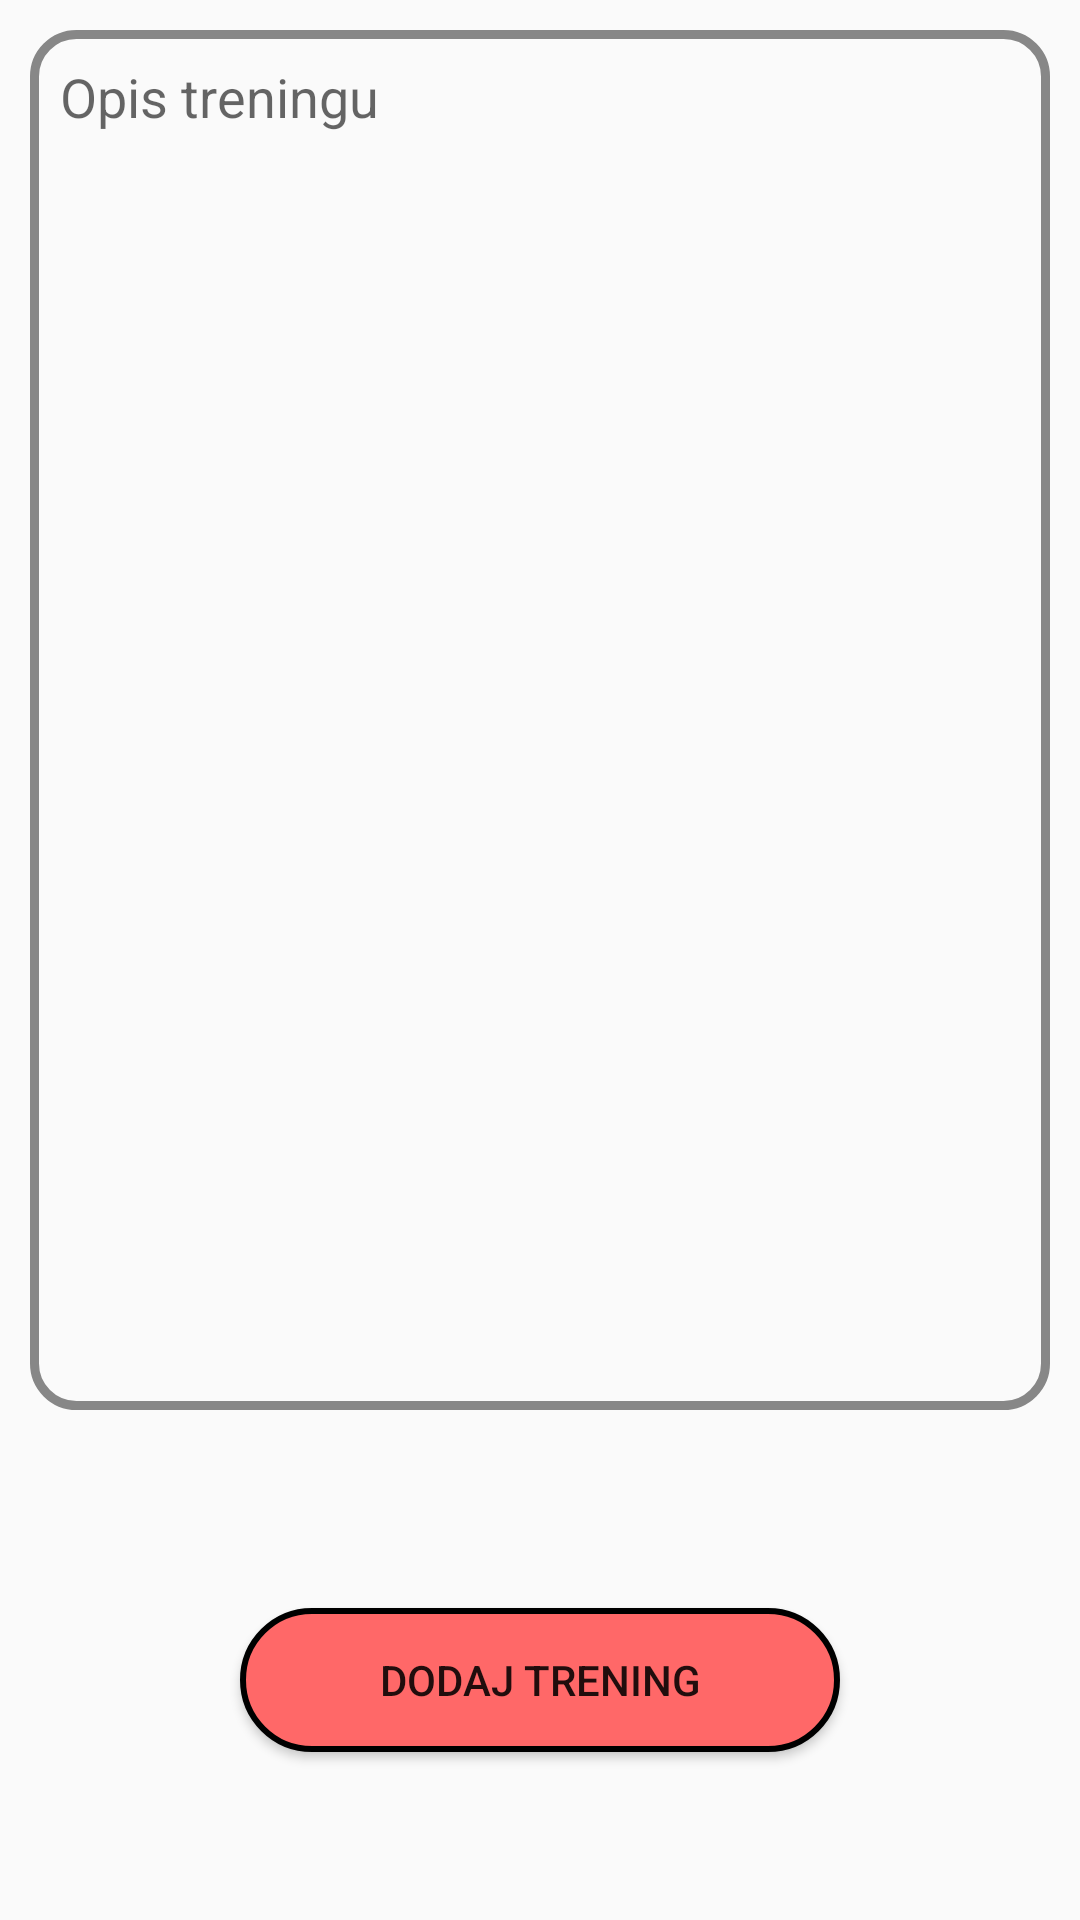

Write the Android layout XML for this screen, with the resource values it uses.
<!-- AndroidManifest.xml: application theme AppTheme -->
<!-- res/layout/add_workout_dialog.xml -->
<?xml version="1.0" encoding="utf-8"?>
<androidx.constraintlayout.widget.ConstraintLayout xmlns:android="http://schemas.android.com/apk/res/android"
    xmlns:app="http://schemas.android.com/apk/res-auto"
    xmlns:tools="http://schemas.android.com/tools"
    android:id="@+id/workoutDialogLayout"
    android:layout_width="match_parent"
    android:layout_height="match_parent"
    tools:context="Activites.ExerciseActivity"
    android:background="@drawable/addworkoutpic">


    <EditText
        android:id="@+id/protegeWorkoutDescription"
        android:layout_width="match_parent"
        android:layout_height="0dp"
        android:layout_margin="10dp"
        android:background="@drawable/transparent_rectangle"
        android:hint="@string/exerciseDesc"
        android:gravity="start"
        android:padding="10dp"
        app:layout_constraintBottom_toTopOf="@+id/guideline21"
        app:layout_constraintEnd_toEndOf="parent"
        app:layout_constraintHorizontal_bias="0.0"
        app:layout_constraintStart_toStartOf="parent"
        app:layout_constraintTop_toTopOf="parent" />

    <Button
        android:id="@+id/protegeUploadWorkout"
        android:layout_width="wrap_content"
        android:layout_height="wrap_content"
        android:text="@string/addWorkout"
        android:background="@drawable/buttonshape"
        app:layout_constraintBottom_toBottomOf="parent"
        app:layout_constraintEnd_toEndOf="parent"
        app:layout_constraintStart_toStartOf="parent"
        app:layout_constraintTop_toTopOf="@+id/guideline21" />



    <androidx.constraintlayout.widget.Guideline
        android:id="@+id/guideline19"
        android:layout_width="wrap_content"
        android:layout_height="wrap_content"
        android:orientation="horizontal"
        app:layout_constraintGuide_percent="0.25" />
    <androidx.constraintlayout.widget.Guideline
        android:id="@+id/guideline20"
        android:layout_width="wrap_content"
        android:layout_height="wrap_content"
        android:orientation="horizontal"
        app:layout_constraintGuide_percent="0.50" />
    <androidx.constraintlayout.widget.Guideline
        android:id="@+id/guideline21"
        android:layout_width="wrap_content"
        android:layout_height="wrap_content"
        android:orientation="horizontal"
        app:layout_constraintGuide_percent="0.75" />




</androidx.constraintlayout.widget.ConstraintLayout>
<!-- resources referenced by this layout -->
<resources>
  <!-- drawable buttonshape (drawable-mdpi) -->
  <?xml version="1.0" encoding="utf-8"?>
  <shape xmlns:android="http://schemas.android.com/apk/res/android" android:shape="rectangle" >
      <corners
          android:radius="90dp"
          />
      <solid
          android:color="#FF6868"
       />
      <padding
          android:left="0dp"
          android:top="0dp"
          android:right="0dp"
          android:bottom="0dp"
          />
      <size
          android:width="200dp"
          android:height="40dp"
          />
      <stroke
          android:width="2dp"
          android:color="#000000"
          />
  </shape>
  <!-- drawable transparent_rectangle (drawable-xxxhdpi) -->
  <?xml version="1.0" encoding="utf-8"?>
  <shape xmlns:android="http://schemas.android.com/apk/res/android" android:shape="rectangle" >
      <corners
          android:radius="14dp"
          />
      <solid
          android:color="#0000"
          />
      <padding
          android:left="0dp"
          android:top="0dp"
          android:right="0dp"
          android:bottom="0dp"
          />
      <size
          android:width="270dp"
          android:height="60dp"
          />
      <stroke
          android:width="3dp"
          android:color="#878787"
          />
  </shape>
  <string name="addWorkout">Dodaj Trening</string>
  <string name="exerciseDesc">Opis treningu</string>
  <style name="AppTheme" parent="Theme.AppCompat.Light.DarkActionBar">
          
          <item name="colorPrimary">@color/PrimaryPink</item>
          <item name="colorPrimaryDark">@color/PrimaryLightPink</item>
          <item name="colorAccent">@color/colorAccent</item>
      </style>
  <color name="PrimaryPink">#FF6868</color>
  <color name="PrimaryLightPink">#FF8D8D</color>
  <color name="colorAccent">#03DAC5</color>
</resources>
